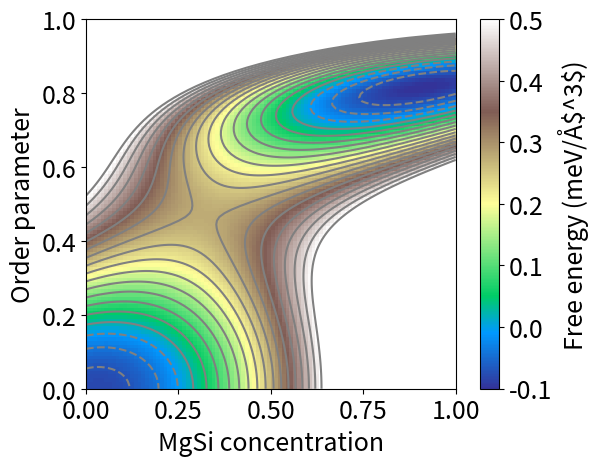

Write the Python code that produced this figure.
import matplotlib as mpl
mpl.rcParams.update({'font.size': 18, 'svg.fonttype': 'none', 'axes.unicode_minus': False})
from matplotlib import pyplot as plt
import numpy as np


# def func700K(c, n1, n2):
#     return 2.08*c**2 - 0.04*c - 0.1 - 5.92*c*(n1**2 + n2**2) + 5.92*(n1**2 + n2**2) -\
#             12.4*(n1**4 + n2**4 - n1**2*n2**2 - n1**6 - n2**6) - \
#             4.15*(n1**2*n2**4 + n2**2*n1**4)

def func700K(c, n1, n2):
    return 1.57*c**2 - 0.09*c - 0.08 - 4.16*c*(n1**2 + n2**2) + 3.77*(n1**2 + n2**2) -\
            8.29*(n1**4 + n2**4 - n1**2*n2**2 - n1**6 - n2**6) - \
            2.76*(n1**2*n2**4 + n2**2*n1**4)


def plot_conc_eta():
    c = np.linspace(0.0, 1.0, 100)
    eta = np.linspace(0.0, 1.0, 100)
    C, N = np.meshgrid(c, eta)
    z = func700K(C, N, 0.0)

    fig = plt.figure()
    ax = fig.add_subplot(1, 1, 1)
    extent = [C.min(), C.max(), N.min(), N.max()]
    im = ax.imshow(z, extent=extent, cmap='terrain', origin='lower', vmax=0.5)
    ax.set_xlabel('MgSi concentration')
    ax.set_ylabel('Order parameter')
    levels = np.linspace(z.min(), 0.5, 20)
    ax.contour(C, N, z, levels=levels, colors='grey')
    cb = fig.colorbar(im)
    cb.set_label('Free energy (meV/Å\$^3\$)')
    plt.show()


if __name__ == '__main__':
    plot_conc_eta()
